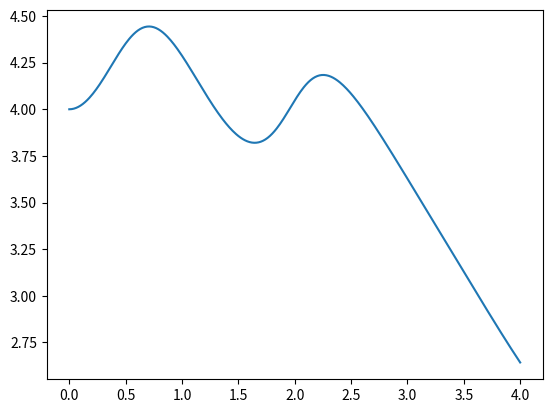

Write the Python code that produced this figure.
import numpy as np
import math
import matplotlib.pyplot as plt

def fun(t,x):
    ##    t = t
    out = math.sin(t * x)

    return out

def RK4(t_0,x_0,T,h):

    N = math.ceil((T-t_0)/h) + 1
    ##    print(N)

    t = np.zeros(N)
    x = np.zeros(N)

    t[0] = t_0

    x[0] = x_0

    for i in range (N - 1):
        t[i+1] = t[i] + h
        k_1 = fun(t[i],x[i])
        k_2 = fun((t[i] + h/2),(x[i] + (h/2)*k_1))
        k_3 = fun((t[i] + h/2),(x[i] + (h/2)*k_2))
        k_4 = fun((t[i] + h),(x[i] + (h)*k_3))
        x[i+1] = x[i] + (h/6)*(k_1 + 2*k_2 + 2*k_3 + k_4)

    ##    print(t[100])
    ##    print(x[100])
    return t,x

##RK4(0,1,10,0.1)
##print(math.exp(-2*9.99999999999998))
t,x = RK4(0,4,4,0.01)
##true_x = np.array([math.exp(-10*k) for k in t])
plt.plot(t,x)
##plt.plot(t,true_x)

plt.show()
